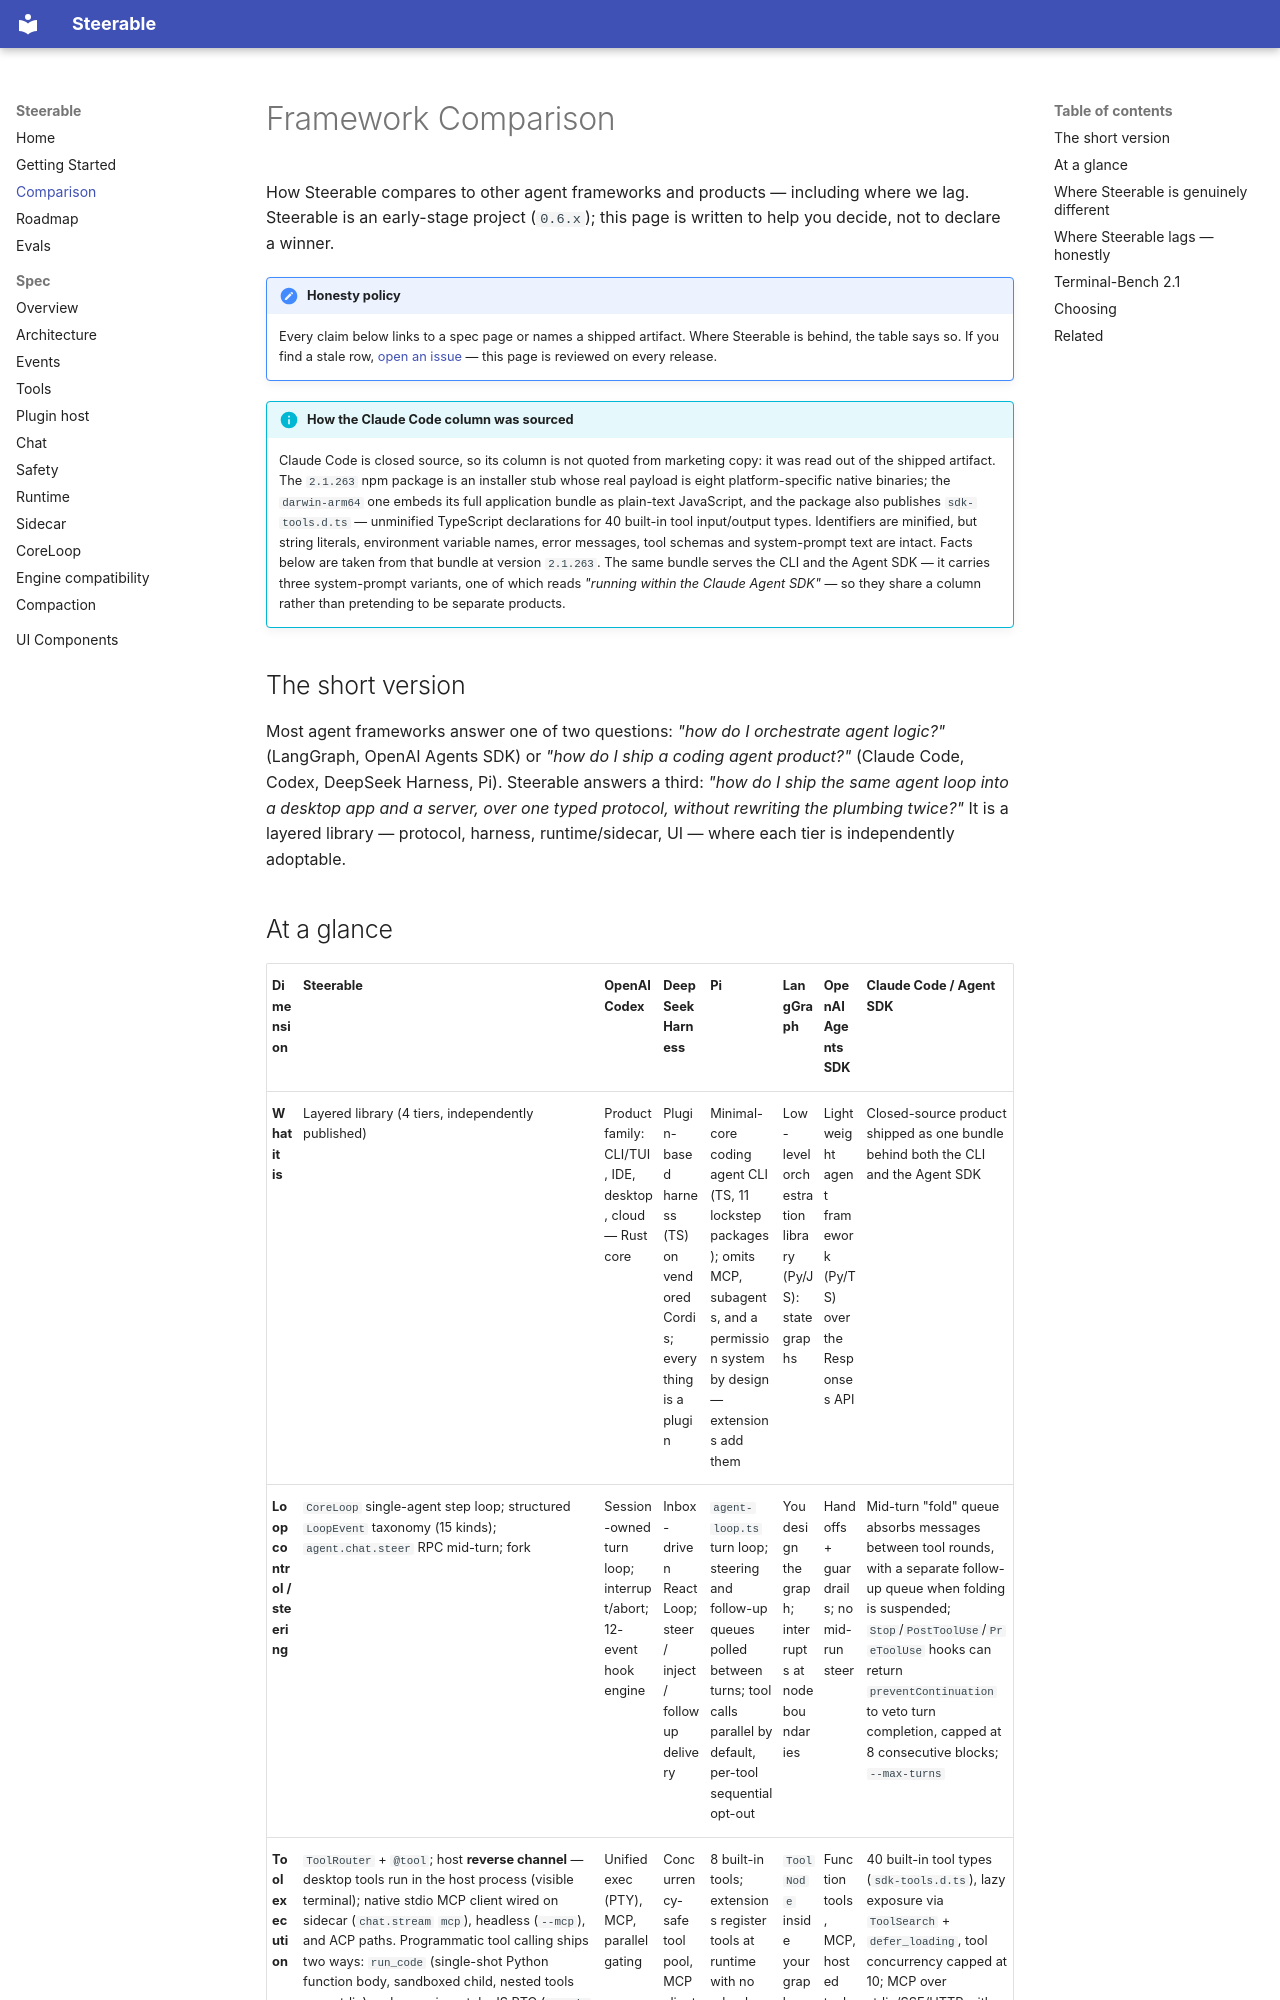

repository: pathlyapp/opensteerable · page: comparison/index.html · generator: mkdocs

# Framework Comparison

How Steerable compares to other agent frameworks and products — including
where we lag. Steerable is an early-stage project (`0.6.x`); this page is
written to help you decide, not to declare a winner.

!!! note "Honesty policy"
    Every claim below links to a spec page or names a shipped artifact.
    Where Steerable is behind, the table says so. If you find a stale row,
    [open an issue](https://github.com/pathlyapp/steerable/issues) —
    this page is reviewed on every release.

!!! info "How the Claude Code column was sourced"
    Claude Code is closed source, so its column is not quoted from marketing
    copy: it was read out of the shipped artifact. The `2.1.263` npm package is
    an installer stub whose real payload is eight platform-specific native
    binaries; the `darwin-arm64` one embeds its full application bundle as
    plain-text JavaScript, and the package also publishes `sdk-tools.d.ts` —
    unminified TypeScript declarations for 40 built-in tool input/output types.
    Identifiers are minified, but string literals, environment variable names,
    error messages, tool schemas and system-prompt text are intact. Facts below
    are taken from that bundle at version `2.1.263`. The same bundle serves the
    CLI and the Agent SDK — it carries three system-prompt variants, one of
    which reads *"running within the Claude Agent SDK"* — so they share a
    column rather than pretending to be separate products.

## The short version

Most agent frameworks answer one of two questions: *"how do I orchestrate
agent logic?"* (LangGraph, OpenAI Agents SDK) or *"how do I ship a coding
agent product?"* (Claude Code, Codex, DeepSeek Harness, Pi). Steerable
answers a third: *"how do I ship the same agent loop into a desktop app and
a server, over one typed protocol, without rewriting the plumbing twice?"*
It is a layered library — protocol, harness, runtime/sidecar, UI — where
each tier is independently adoptable.
